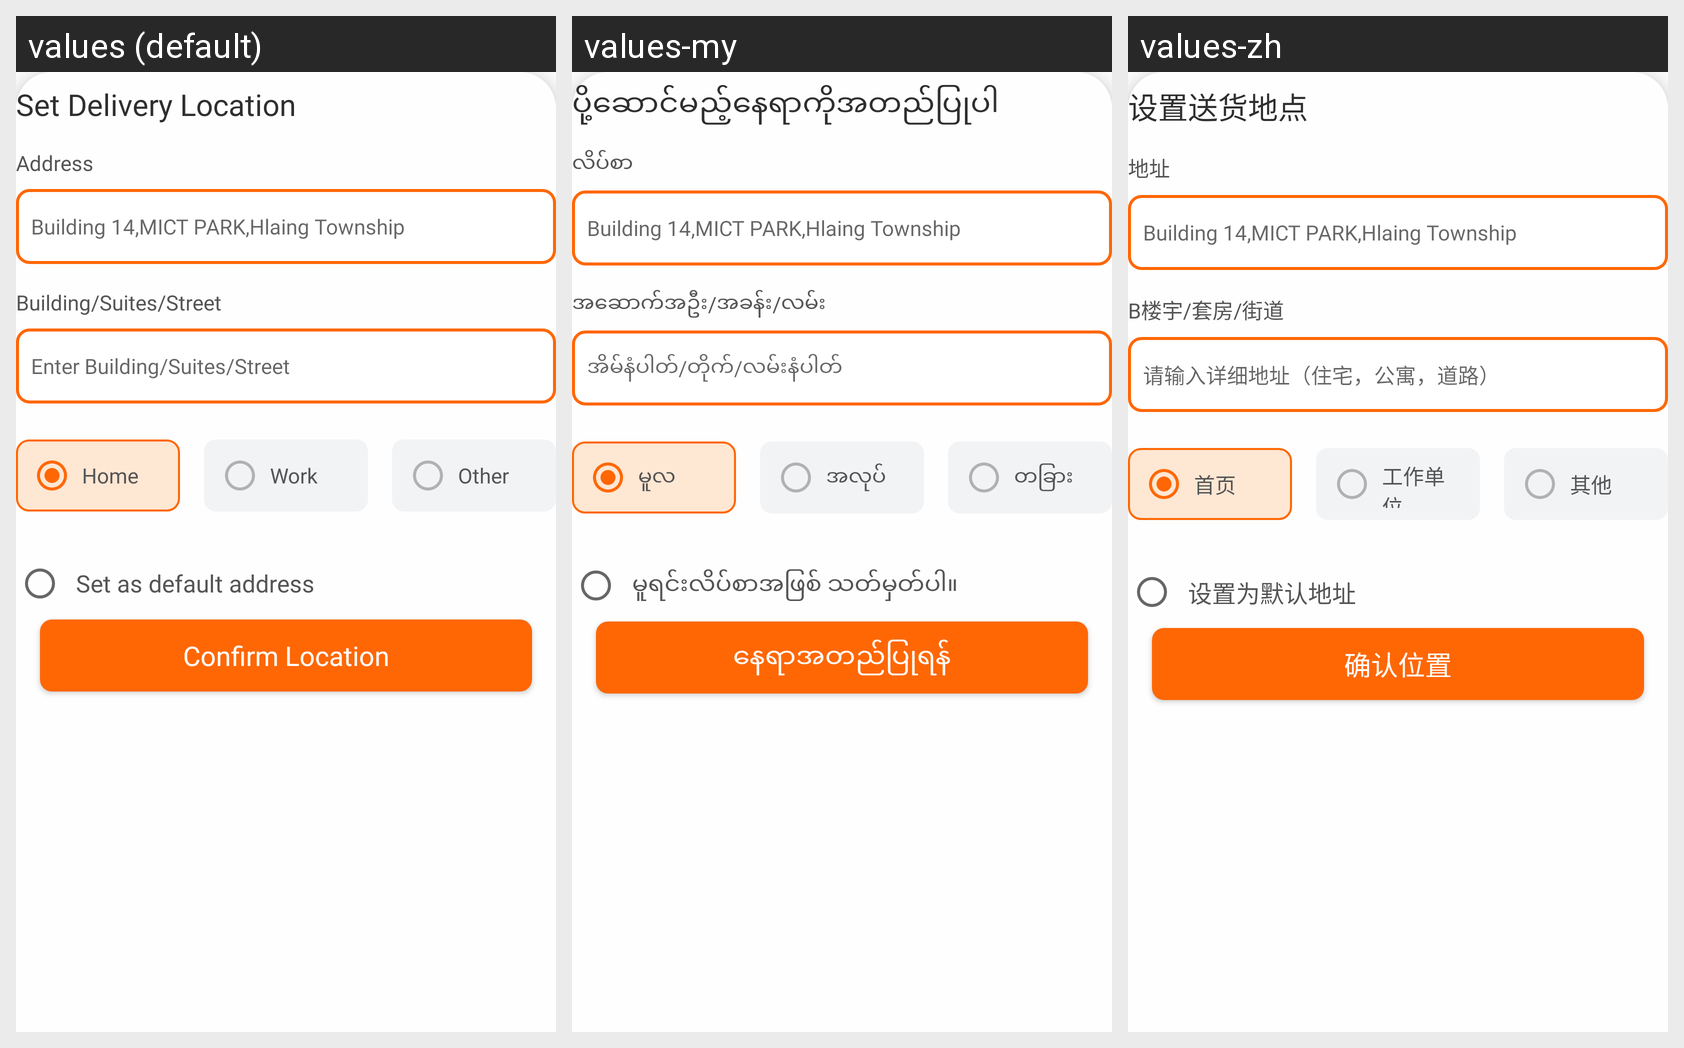

For this localized Android screen grid, give each drawn string resource with its value in every locale shown.
Android screen res/layout/customer_add_current_address_bottomsheet.xml rendered under 3 locales, left to right: values (default), values-my, values-zh. Device: Nexus 5 (rendered at 1080×1920; each locale shown at half size, 540×960, under a caption strip naming it); theme Theme.Fatty.
Strings drawn on this screen, with the default value and each locale's value (text and hints the layout hard-codes, and strings that could not be matched under every locale, appear in the picture but are not listed):

set_delivery_location
  values: Set Delivery Location
  values-my: ပို့ဆောင်မည့်နေရာကိုအတည်ပြုပါ
  values-zh: 设置送货地点

address
  values: Address
  values-my: လိပ်စာ
  values-zh: 地址

building_14_mict_park_hlaing_township
  values: Building 14,MICT PARK,Hlaing Township
  values-my: Building 14,MICT PARK,Hlaing Township
  values-zh: Building 14,MICT PARK,Hlaing Township

building_suites_street
  values: Building/Suites/Street
  values-my: အဆောက်အဦး/အခန်း/လမ်း
  values-zh: B楼宇/套房/街道

enter_building_suites_street
  values: Enter Building/Suites/Street
  values-my: အိမ်နံပါတ်/တိုက်/လမ်းနံပါတ်
  values-zh: 请输入详细地址（住宅，公寓，道路）

home
  values: Home
  values-my: မူလ
  values-zh: 首页

work
  values: Work
  values-my: အလုပ်
  values-zh: 工作单位

other
  values: Other
  values-my: တခြား
  values-zh: 其他

set_as_default_address
  values: Set as default address
  values-my: မူရင်းလိပ်စာအဖြစ် သတ်မှတ်ပါ။
  values-zh: 设置为默认地址

confirm_location
  values: Confirm Location
  values-my: နေရာအတည်ပြုရန်
  values-zh: 确认位置
